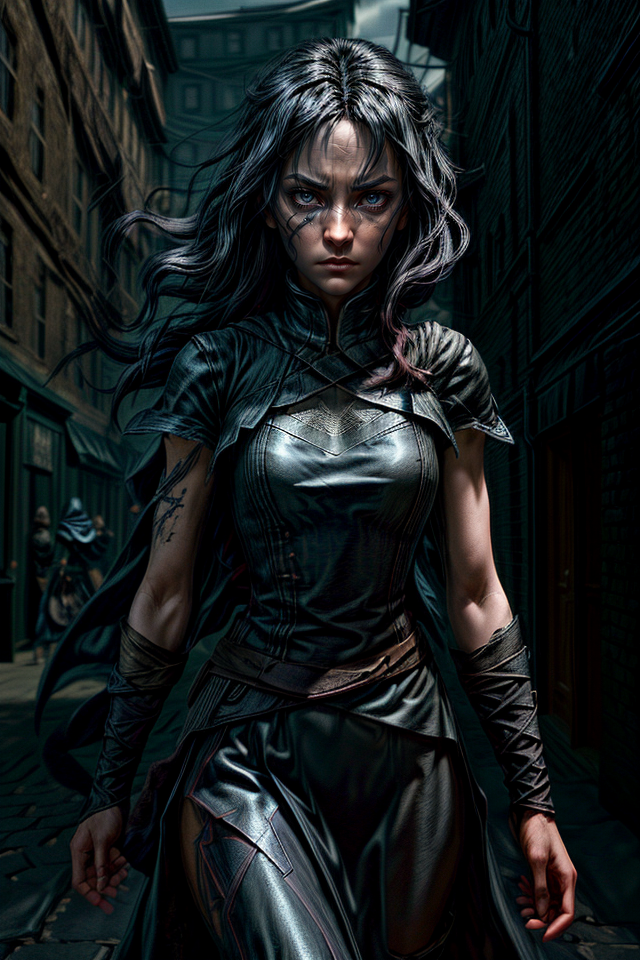
Generation parameters embedded in this image by AUTOMATIC1111 Stable Diffusion web UI or a fork of it (Forge, ...) (PNG 'parameters' text chunk):
Vin, Mistborn, Female, Black Hair, Slender Build, Young Adult, Confident Posture, Alert, Dark-Eyed, Intense Gaze, Determined, Mysterious, Resilient, Urban Fantasy, Skilled Fighter, Allomancer, Noblewoman Disguise, Mistcloak, Torn Cloak, Sneaky, Steel and Iron Allomancy, Hidden Allomantic Powers, Strong-Willed, Quick Reflexes, Skaa Survivor, Rebellion, Street-Smart, Cunning, Defiant, Thieving Crew, Sharp Features, Epic Fantasy, Misty Atmosphere, Mistborn Powers, Complex Character, Elend Venture's Love, <lora:epi_noiseoffset2:2>, <lora:more_details:2>
Negative prompt: nude, man,male , boy, big boobs, busty
Steps: 25, Sampler: DPM++ 2M SDE Karras, CFG scale: 5, Seed: 512512982, Size: 640x960, Model hash: 4b99e70c19, Model: aZovyaRPGArtistTools_v4, VAE hash: 735e4c3a44, VAE: vae-ft-mse-840000-ema-pruned.safetensors, ADetailer model: face_yolov8n.pt, ADetailer confidence: 0.3, ADetailer dilate erode: 4, ADetailer mask blur: 4, ADetailer denoising strength: 0.4, ADetailer inpaint only masked: True, ADetailer inpaint padding: 32, ADetailer version: 24.1.1, Lora hashes: "epi_noiseoffset2: d1131f7207d6, more_details: 3b8aa1d351ef", Version: 1.7.0